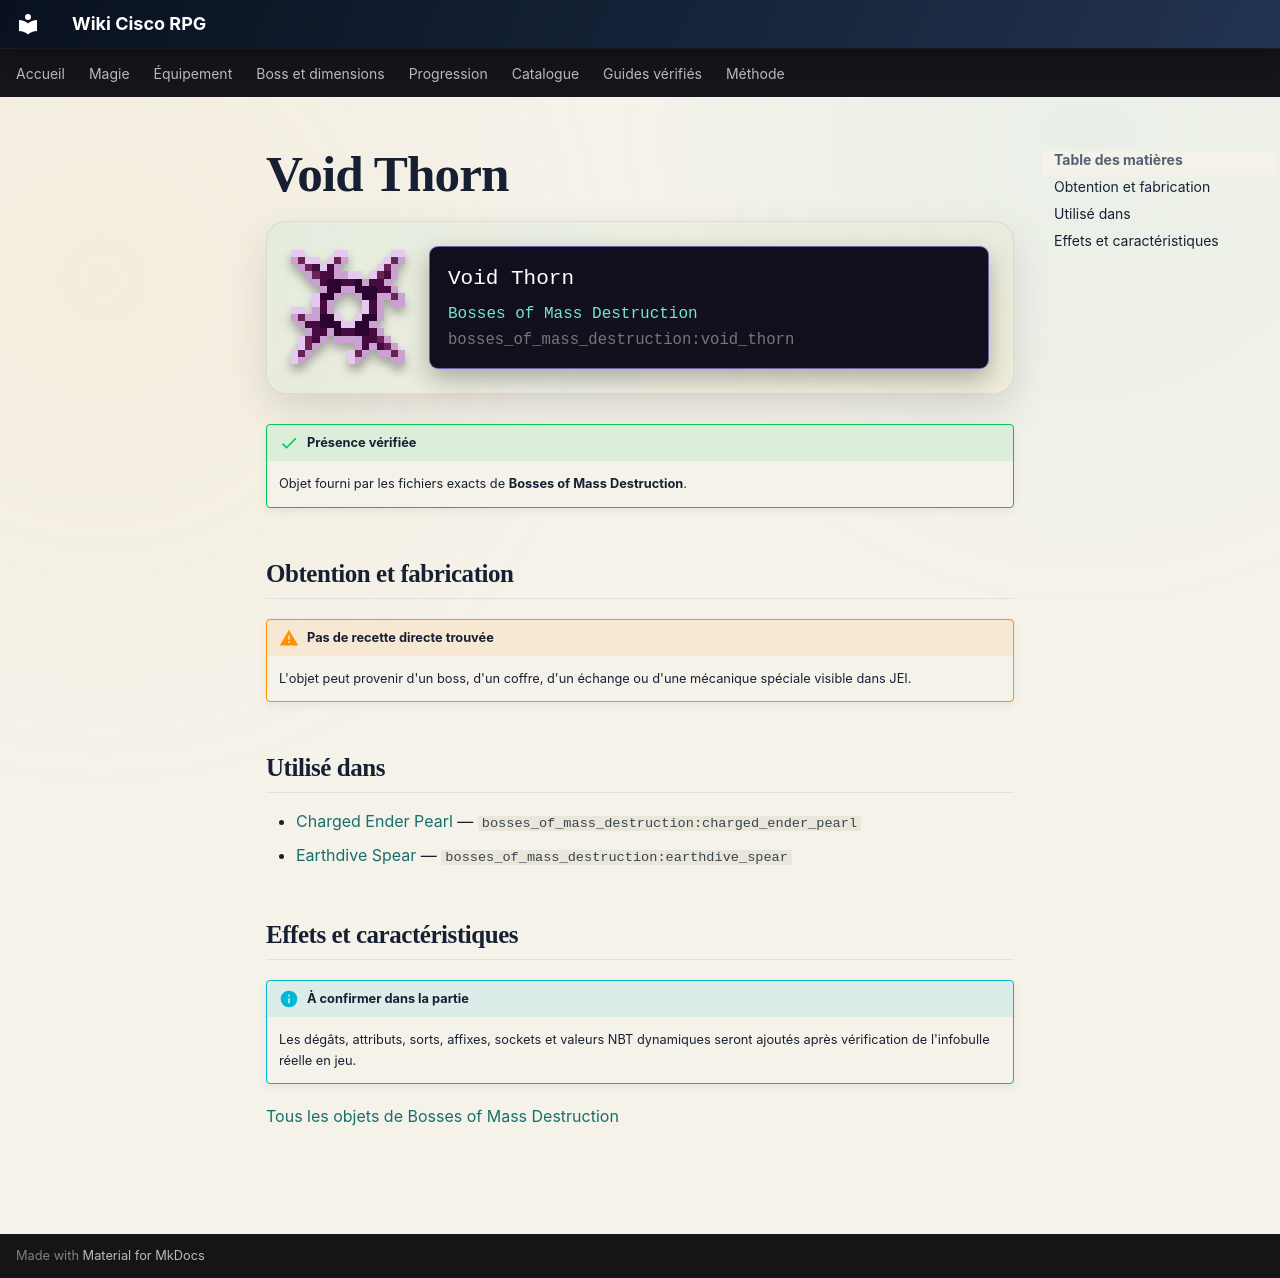

repository: Kloups-Dev/wiki-cisco-rpg · page: catalogue/objets/bosses_of_mass_destruction/void_thorn/index.html · generator: mkdocs

# Void Thorn

<div class="mc-item-showcase">
<img class="mc-item-icon" src="../../../../assets/generated/items/bosses_of_mass_destruction/void_thorn.png" alt="Void Thorn">
<div class="mc-tooltip-card">
<div class="mc-tooltip-card__name">Void Thorn</div>
<div class="mc-tooltip-card__mod">Bosses of Mass Destruction</div>
<div class="mc-tooltip-card__id">bosses_of_mass_destruction:void_thorn</div>
</div>
</div>

!!! success "Présence vérifiée"
    Objet fourni par les fichiers exacts de **Bosses of Mass Destruction**.

## Obtention et fabrication

!!! warning "Pas de recette directe trouvée"
    L'objet peut provenir d'un boss, d'un coffre, d'un échange ou d'une mécanique spéciale visible dans JEI.

## Utilisé dans

- [Charged Ender Pearl](../../../catalogue/objets/bosses_of_mass_destruction/charged_ender_pearl.md) — <code>bosses_of_mass_destruction:charged_ender_pearl</code>
- [Earthdive Spear](../../../catalogue/objets/bosses_of_mass_destruction/earthdive_spear.md) — <code>bosses_of_mass_destruction:earthdive_spear</code>

## Effets et caractéristiques

!!! info "À confirmer dans la partie"
    Les dégâts, attributs, sorts, affixes, sockets et valeurs NBT dynamiques seront ajoutés après vérification de l'infobulle réelle en jeu.

[Tous les objets de Bosses of Mass Destruction](../../../contenu/bosses-mass-destruction.md)
